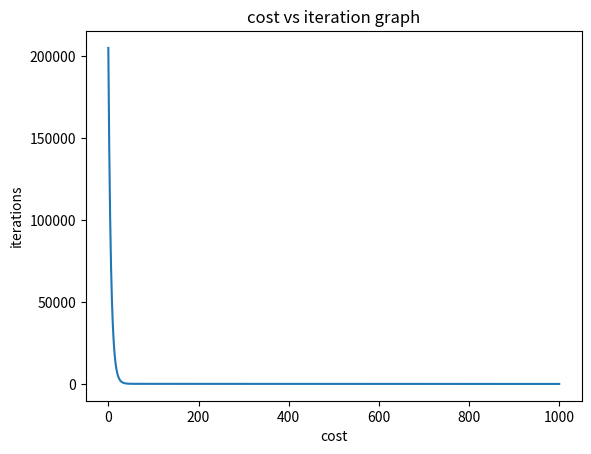

Source code (Python):
import numpy as np
import matplotlib.pyplot as plt

train_x = np.array([1, 2, 3, 4])
train_y = np.array([300., 500., 700., 900.])

"""
f_wb[i] = x[i] * w + b
"""
def hyp_func(x, w, b):
    # return x * w + b
    m = x.shape[0]
    f_wb = np.zeros(m)
    for i in range(m):
        f_wb[i] = x[i] * w + b
    return f_wb

w_test1 = 200
b_test1 = 100
y_hat_test1 = hyp_func(train_x, w_test1, b_test1) 

# print(f"target values: {train_y}")
# print(f"predicted values: {y_hat}")

# plt.plot(train_x, y_hat_test1, c='r', label='prediction')
# plt.scatter(train_x, train_y, c='b', label='target')
# plt.xlabel("x")
# plt.ylabel("y")
# plt.title("Hypothesis function first test")
# plt.show()

"""
cost function (MSE): J(w,b) = 1/2m * sigma(i=1, i=m)(error)**2; error = y_hat[i] - y[i]
"""

def cost_func(x, y, w, b):
    m = x.shape[0]
    f_wb = hyp_func(x, w, b)
    j_wb = 0
    for i in range(m):
        error = f_wb[i] - y[i]
        j_wb += error ** 2
    j_wb /= (2 * m)
    return j_wb

# w_test2 = 100
# b_test2 = 50
# J_wb_test2 = cost_func(train_x, train_y, w_test2, b_test2)
# print(f"cost function (w = {w_test2}, b = {b_test2}): J = {J_wb_test2:.2f}")
# w_test3 = 199
# b_test3 = 99
# J_wb_test3 = cost_func(train_x, train_y, w_test3, b_test3)
# print(f"cost function (w = {w_test3}, b = {b_test3}): J = {J_wb_test3:.2f}")
# w_test4 = 200
# b_test4 = 100
# J_wb_test4 = cost_func(train_x, train_y, w_test4, b_test4)
# print(f"cost function (w = {w_test4}, b = {b_test4}): J = {J_wb_test4:.2f}")

"""
batch gradient descent

dj_dw = 1/m * sigma(i=1, i=m)(error)*x[i]
dj_db = 1/m * sigma(i=1, i=m)(error)

w = w - alpha*dj_dw
b = b - alpha*dj_db
"""
def par_deriv(x, y, w, b):
    m = x.shape[0]
    f_wb = hyp_func(x, w, b)
    dj_dw, dj_db = 0., 0.
    for i in range(m):
        error = f_wb[i] - y[i]
        dj_dw += error * x[i]
        dj_db += error
    dj_dw /= m
    dj_db /= m
    return dj_dw, dj_db

def grad_desc(x, y, w, b, iterations, alpha):
    J_history = [cost_func(x, y, w, b)]
    w_history = [w]
    for i in range(iterations):
        dj_dw, dj_db = par_deriv(x, y, w, b)
        w = w - alpha * dj_dw
        b = b - alpha * dj_db   
        J_history.append(cost_func(x, y, w, b))
        w_history.append(w)
    return w, b, J_history, w_history

iterations_test1 = 1000
alpha_test1 = 1.0e-2  # learning rate
w_test5, b_test5 = 0., 0.
w_final, b_final, J_history, w_history = grad_desc(train_x, train_y, w_test5, b_test5, iterations_test1, alpha_test1)
print(f"after gradient descent: w = {w_final},   b = {b_final}")
plt.plot(J_history)
plt.xlabel("cost")
plt.ylabel("iterations")
plt.title("cost vs iteration graph")
plt.show()  

# print(f"after gradient descent: w = {w_final},   b = {b_final}")
# plt.scatter(train_x, train_y, c='b', label='target')
# f_wb_final = hyp_func(train_x, w_final, b_final)
# plt.plot(train_x, f_wb_final, c='r', label='prediction')
# plt.xlabel("x")
# plt.ylabel("y")
# plt.title("Plot after finding paramaters w and b with gradient descent")
# plt.show()
